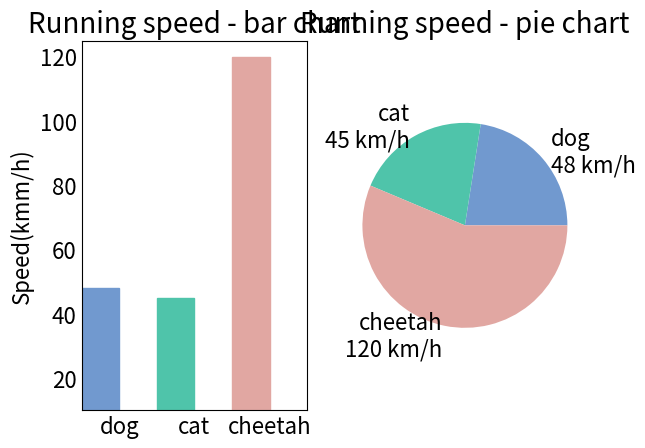

Reproduce this figure in Python.
"""
@author:Fcant
@description：柱状图和饼状图
@date: 2019-02-03/0003 下午 12:40
"""

import numpy as np
import matplotlib as mpl
import matplotlib.pyplot as plt

mpl.rcParams['axes.titlesize'] = 20
mpl.rcParams['xtick.labelsize'] = 16
mpl.rcParams['ytick.labelsize'] = 16
mpl.rcParams['axes.labelsize'] = 16
mpl.rcParams['xtick.major.size'] = 0
mpl.rcParams['ytick.major.size'] = 0
#包含了猫，狗和猎豹的最高奔跑速度，还有对应的可视化颜色
speed_map = {
    'dog': (48, "#7199cf"),
    'cat': (45, "#4fc4aa"),
    'cheetah': (120, "#e1a7a2")
}
#整体图的标题
fig = plt.figure('Bar chart & Pie chart')
#在整张图上加入一个子图，121的意思是在一行2列的子图中的第一张
ax = fig.add_subplot(121)
ax.set_title('Running speed - bar chart')
#生成x轴每个元素的位置
xticks = np.arange(3)
#定义柱形图每个柱的宽度
bar_width = 0.5
#动物名称
animals = speed_map.keys()
#奔跑速度
speeds = [x[0] for x in speed_map.values()]
#对应颜色
colors = [x[1] for x in speed_map.values()]
#画柱形图，横轴是动物标签的位置，纵轴是速度，定义柱的宽度，同时设置柱的边缘为透明
bars = ax.bar(xticks, speeds, width=bar_width, edgecolor='none')
#设y轴的标题
ax.set_ylabel('Speed(kmm/h)')
#x轴标签的具体位置，设置为每个柱的中央
ax.set_xticks(xticks+bar_width/2)
#设置每个标签的名字
ax.set_xticklabels(animals)
#设置x轴的范围
ax.set_xlim([bar_width/2-0.5, 3-bar_width/2])
#设置y轴的范围
ax.set_ylim([10, 125])
#给每个bar分配指定的颜色
for bar, color in zip(bars, colors):
    bar.set_color(color)
#在122的位置加入新的图
ax = fig.add_subplot(122)
ax.set_title('Running speed - pie chart')
#生成同时包含名称和速度的标签
labels = ['{}\n{} km/h'.format(a, s) for a, s in zip(animals, speeds)]
#画饼状图，并指定标签和对应颜色
ax.pie(speeds, labels=labels, colors=colors)
#设置横纵轴比例固定
plt.axis('equal')
plt.show()


